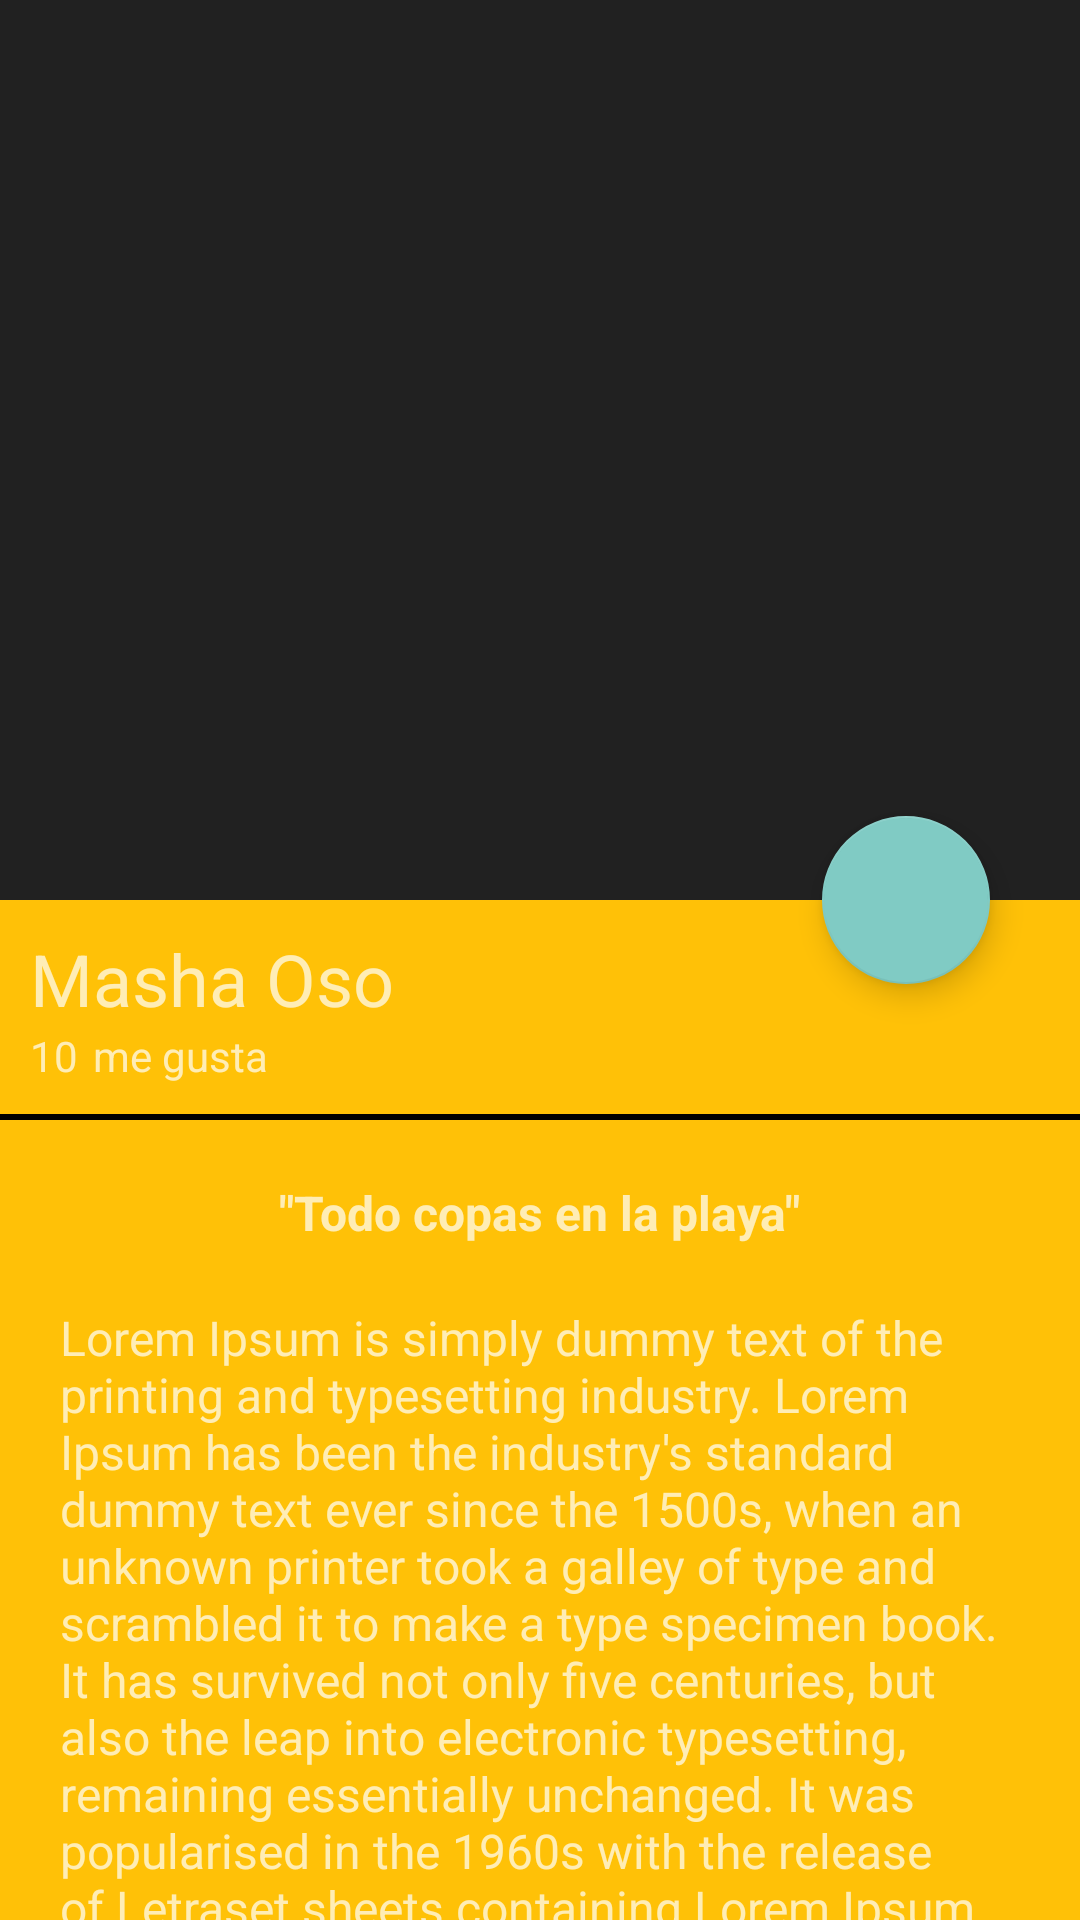

Here is an Android app screen rendered from its layout file. Give the layout XML and the strings, colors and styles it references.
<!-- AndroidManifest.xml: application theme Theme.AppCompat.NoActionBar -->
<!-- res/layout/activity_image_detail.xml -->
<?xml version="1.0" encoding="utf-8"?>
<androidx.coordinatorlayout.widget.CoordinatorLayout
    xmlns:android="http://schemas.android.com/apk/res/android"
    xmlns:app="http://schemas.android.com/apk/res-auto"
    xmlns:tools="http://schemas.android.com/tools"
    android:layout_width="match_parent"
    android:layout_height="match_parent"
    tools:context=".view.ImageDetailActivity"
    android:background="@color/colorPrimary">

    <com.google.android.material.appbar.AppBarLayout
        android:id="@+id/appbar_image_detail"
        android:layout_width="match_parent"
        android:layout_height="@dimen/Height_image_detail"
        android:theme="@style/AppTheme.AppBarOverlay"
        >

        <com.google.android.material.appbar.CollapsingToolbarLayout
            android:id="@+id/collapsin_toolbar_image_detail"
            android:layout_width="match_parent"
            android:layout_height="match_parent"
            app:layout_scrollFlags="scroll|exitUntilCollapsed"
            app:contentScrim="@color/colorPrimary">

            <ImageView
                android:id="@+id/image_image_detail"
                android:layout_width="match_parent"
                android:layout_height="match_parent"
                android:scaleType="centerCrop"
                android:background="@drawable/m1"
                app:layout_collapseMode="parallax"
                android:transitionName="@string/transitionName_image_cardview"></ImageView>

            <androidx.appcompat.widget.Toolbar
                android:id="@+id/toolbar_image_detail"
                android:layout_width="match_parent"
                android:layout_height="?attr/actionBarSize"
                app:popupTheme="@style/AppTheme.PopupOverlay"
                app:layout_collapseMode="pin"></androidx.appcompat.widget.Toolbar>
        </com.google.android.material.appbar.CollapsingToolbarLayout>
    </com.google.android.material.appbar.AppBarLayout>

        <androidx.core.widget.NestedScrollView
            android:layout_width="match_parent"
            android:layout_height="match_parent"
            app:layout_behavior="com.google.android.material.appbar.AppBarLayout$ScrollingViewBehavior">

            <LinearLayout
                android:layout_width="match_parent"
                android:layout_height="match_parent"
                android:orientation="vertical">
                <TextView
                    android:id="@+id/username_image_detail"
                    android:layout_width="match_parent"
                    android:layout_height="wrap_content"
                    android:textSize="@dimen/textView_username_image_detail"
                    android:text="@string/masha_oso_cardview"
                    android:layout_marginTop="@dimen/marginTop_image_detail"
                    android:paddingLeft="@dimen/padding_card"
                    android:paddingRight="@dimen/padding_card"></TextView>

                <LinearLayout
                    android:layout_width="match_parent"
                    android:layout_height="wrap_content"
                    android:orientation="horizontal"
                    android:paddingBottom="@dimen/padding_card"
                    android:paddingLeft="@dimen/padding_card"
                    android:paddingRight="@dimen/padding_card">
                    <TextView
                        android:layout_width="wrap_content"
                        android:layout_height="wrap_content"
                        android:textSize="@dimen/textSize_megusta_image_detail"
                        android:text="@string/text_cantidad_megusta_image_detail"></TextView>
                    <TextView
                        android:layout_width="wrap_content"
                        android:layout_height="wrap_content"
                        android:textSize="@dimen/textSize_megusta_image_detail"
                        android:layout_marginLeft="@dimen/marginLeft_megusta_image_detail"
                        android:text="@string/text_megusta_image_detail"></TextView>

                </LinearLayout>
                <View
                    android:layout_width="match_parent"
                    android:layout_height="@dimen/height_divider_image_detail"
                    android:background="@color/black"></View>
                <TextView
                    android:id="@+id/title_image_detail"
                    android:layout_width="wrap_content"
                    android:layout_height="wrap_content"
                    android:textSize="@dimen/textSize_tittle_image_detail"
                    android:text="@string/text_tittle_image_detail"
                    android:textStyle="bold"
                    android:paddingTop="@dimen/paddingTop_tittle_image_detail"
                    android:layout_gravity="center_horizontal"></TextView>

                <TextView
                    android:id="@+id/content_image_detail"
                    android:layout_width="wrap_content"
                    android:layout_height="wrap_content"
                    android:textSize="@dimen/textSize_tittle_image_detail"
                    android:text="@string/text_cotent_image_detail"
                    android:paddingTop="@dimen/paddingTop_tittle_image_detail"
                    android:paddingLeft="@dimen/paddingTop_tittle_image_detail"
                    android:paddingRight="@dimen/paddingTop_tittle_image_detail"
                    android:layout_gravity="center_horizontal"></TextView>

            </LinearLayout>
        </androidx.core.widget.NestedScrollView>
    <com.google.android.material.floatingactionbutton.FloatingActionButton
        android:id="@+id/fab_image_detail"
        android:layout_width="wrap_content"
        android:layout_height="wrap_content"
        android:src="@drawable/heart"
        app:layout_anchor="@id/image_image_detail"
        app:layout_anchorGravity="bottom| end "
        android:layout_marginEnd="@dimen/marginEnd_fab_image_detail"
        ></com.google.android.material.floatingactionbutton.FloatingActionButton>
</androidx.coordinatorlayout.widget.CoordinatorLayout>
<!-- resources referenced by this layout -->
<resources>
  <color name="black">#FF000000</color>
  <color name="colorPrimary">#FFC107</color>
  <dimen name="Height_image_detail">300dp</dimen>
  <dimen name="height_divider_image_detail">2dp</dimen>
  <dimen name="marginEnd_fab_image_detail">30dp</dimen>
  <dimen name="marginLeft_megusta_image_detail">5dp</dimen>
  <dimen name="marginTop_image_detail">10dp</dimen>
  <dimen name="paddingTop_tittle_image_detail">20dp</dimen>
  <dimen name="padding_card">10dp</dimen>
  <dimen name="textSize_megusta_image_detail">14sp</dimen>
  <dimen name="textSize_tittle_image_detail">16sp</dimen>
  <dimen name="textView_username_image_detail">24sp</dimen>
  <string name="masha_oso_cardview">Masha Oso</string>
  <string name="text_cantidad_megusta_image_detail">10</string>
  <string name="text_cotent_image_detail">Lorem Ipsum is simply dummy text of the printing and typesetting industry. Lorem Ipsum has been the industry\'s standard dummy text ever since the 1500s, when an unknown printer took a galley of type and scrambled it to make a type specimen book. It has survived not only five centuries, but also the leap into electronic typesetting, remaining essentially unchanged. It was popularised in the 1960s with the release of Letraset sheets containing Lorem Ipsum passages, and more recently with desktop publishing software like Aldus PageMaker including versions of Lorem Ipsum</string>
  <string name="text_megusta_image_detail">me gusta</string>
  <string name="text_tittle_image_detail">\"Todo copas en la playa\"</string>
  <string name="transitionName_image_cardview">transitionName_image_cardview</string>
</resources>
